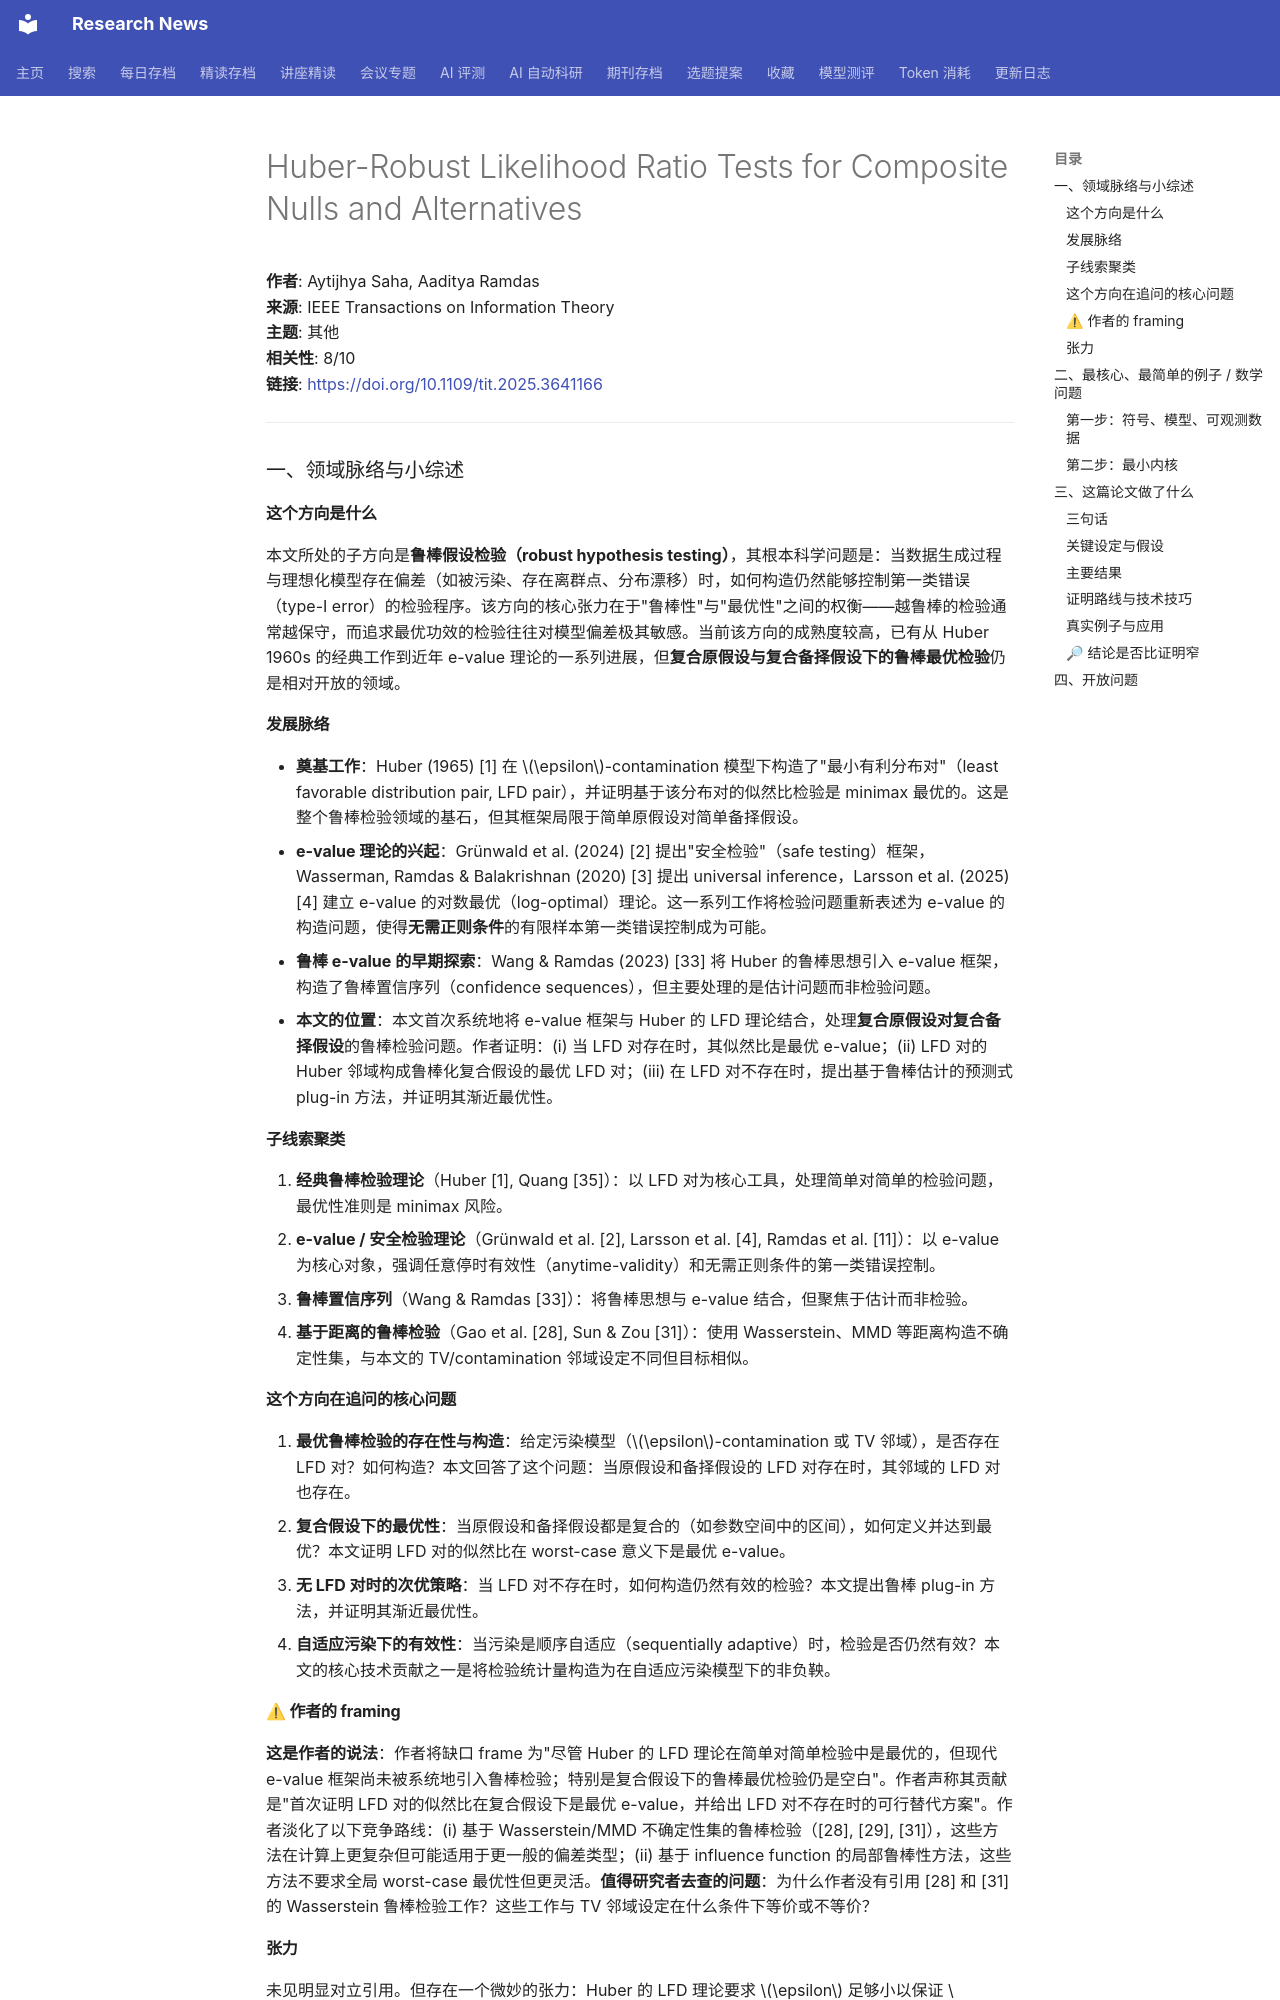

repository: cxy0714/research-news · page: deep_reads/2026-05-24-10.1109_tit.2025.3641166/index.html · generator: mkdocs

# Huber-Robust Likelihood Ratio Tests for Composite Nulls and Alternatives

**作者**: Aytijhya Saha, Aaditya Ramdas  
**来源**: IEEE Transactions on Information Theory  
**主题**: 其他  
**相关性**: 8/10  
**链接**: <https://doi.org/10.1109/tit.2025.3641166>

---

### 一、领域脉络与小综述

#### 这个方向是什么

本文所处的子方向是**鲁棒假设检验（robust hypothesis testing）**，其根本科学问题是：当数据生成过程与理想化模型存在偏差（如被污染、存在离群点、分布漂移）时，如何构造仍然能够控制第一类错误（type-I error）的检验程序。该方向的核心张力在于"鲁棒性"与"最优性"之间的权衡——越鲁棒的检验通常越保守，而追求最优功效的检验往往对模型偏差极其敏感。当前该方向的成熟度较高，已有从 Huber 1960s 的经典工作到近年 e-value 理论的一系列进展，但**复合原假设与复合备择假设下的鲁棒最优检验**仍是相对开放的领域。

#### 发展脉络

- **奠基工作**：Huber (1965) [1] 在 $\epsilon$-contamination 模型下构造了"最小有利分布对"（least favorable distribution pair, LFD pair），并证明基于该分布对的似然比检验是 minimax 最优的。这是整个鲁棒检验领域的基石，但其框架局限于简单原假设对简单备择假设。
- **e-value 理论的兴起**：Grünwald et al. (2024) [2] 提出"安全检验"（safe testing）框架，Wasserman, Ramdas & Balakrishnan (2020) [3] 提出 universal inference，Larsson et al. (2025) [4] 建立 e-value 的对数最优（log-optimal）理论。这一系列工作将检验问题重新表述为 e-value 的构造问题，使得**无需正则条件**的有限样本第一类错误控制成为可能。
- **鲁棒 e-value 的早期探索**：Wang & Ramdas (2023) [33] 将 Huber 的鲁棒思想引入 e-value 框架，构造了鲁棒置信序列（confidence sequences），但主要处理的是估计问题而非检验问题。
- **本文的位置**：本文首次系统地将 e-value 框架与 Huber 的 LFD 理论结合，处理**复合原假设对复合备择假设**的鲁棒检验问题。作者证明：(i) 当 LFD 对存在时，其似然比是最优 e-value；(ii) LFD 对的 Huber 邻域构成鲁棒化复合假设的最优 LFD 对；(iii) 在 LFD 对不存在时，提出基于鲁棒估计的预测式 plug-in 方法，并证明其渐近最优性。

#### 子线索聚类

1. **经典鲁棒检验理论**（Huber [1], Quang [35]）：以 LFD 对为核心工具，处理简单对简单的检验问题，最优性准则是 minimax 风险。
2. **e-value / 安全检验理论**（Grünwald et al. [2], Larsson et al. [4], Ramdas et al. [11]）：以 e-value 为核心对象，强调任意停时有效性（anytime-validity）和无需正则条件的第一类错误控制。
3. **鲁棒置信序列**（Wang & Ramdas [33]）：将鲁棒思想与 e-value 结合，但聚焦于估计而非检验。
4. **基于距离的鲁棒检验**（Gao et al. [28], Sun & Zou [31]）：使用 Wasserstein、MMD 等距离构造不确定性集，与本文的 TV/contamination 邻域设定不同但目标相似。

#### 这个方向在追问的核心问题

1. **最优鲁棒检验的存在性与构造**：给定污染模型（$\epsilon$-contamination 或 TV 邻域），是否存在 LFD 对？如何构造？本文回答了这个问题：当原假设和备择假设的 LFD 对存在时，其邻域的 LFD 对也存在。
2. **复合假设下的最优性**：当原假设和备择假设都是复合的（如参数空间中的区间），如何定义并达到最优？本文证明 LFD 对的似然比在 worst-case 意义下是最优 e-value。
3. **无 LFD 对时的次优策略**：当 LFD 对不存在时，如何构造仍然有效的检验？本文提出鲁棒 plug-in 方法，并证明其渐近最优性。
4. **自适应污染下的有效性**：当污染是顺序自适应（sequentially adaptive）时，检验是否仍然有效？本文的核心技术贡献之一是将检验统计量构造为在自适应污染模型下的非负鞅。

#### ⚠ 作者的 framing

**这是作者的说法**：作者将缺口 frame 为"尽管 Huber 的 LFD 理论在简单对简单检验中是最优的，但现代 e-value 框架尚未被系统地引入鲁棒检验；特别是复合假设下的鲁棒最优检验仍是空白"。作者声称其贡献是"首次证明 LFD 对的似然比在复合假设下是最优 e-value，并给出 LFD 对不存在时的可行替代方案"。作者淡化了以下竞争路线：(i) 基于 Wasserstein/MMD 不确定性集的鲁棒检验（[28], [29], [31]），这些方法在计算上更复杂但可能适用于更一般的偏差类型；(ii) 基于 influence function 的局部鲁棒性方法，这些方法不要求全局 worst-case 最优性但更灵活。**值得研究者去查的问题**：为什么作者没有引用 [28] 和 [31] 的 Wasserstein 鲁棒检验工作？这些工作与 TV 邻域设定在什么条件下等价或不等价？

#### 张力

未见明显对立引用。但存在一个微妙的张力：Huber 的 LFD 理论要求 $\epsilon$ 足够小以保证 $H_0^\epsilon \cap H_1^\epsilon = \emptyset$，而 e-value 框架的优势恰恰在于对任意 $\epsilon$ 都有效。作者在文中假设 $\epsilon$ 足够小（如第 4 节中的条件），但没有讨论 $\epsilon$ 超过临界值时会发生什么——这是一个值得研究者追问的点。

---

### 二、最核心、最简单的例子 / 数学问题
